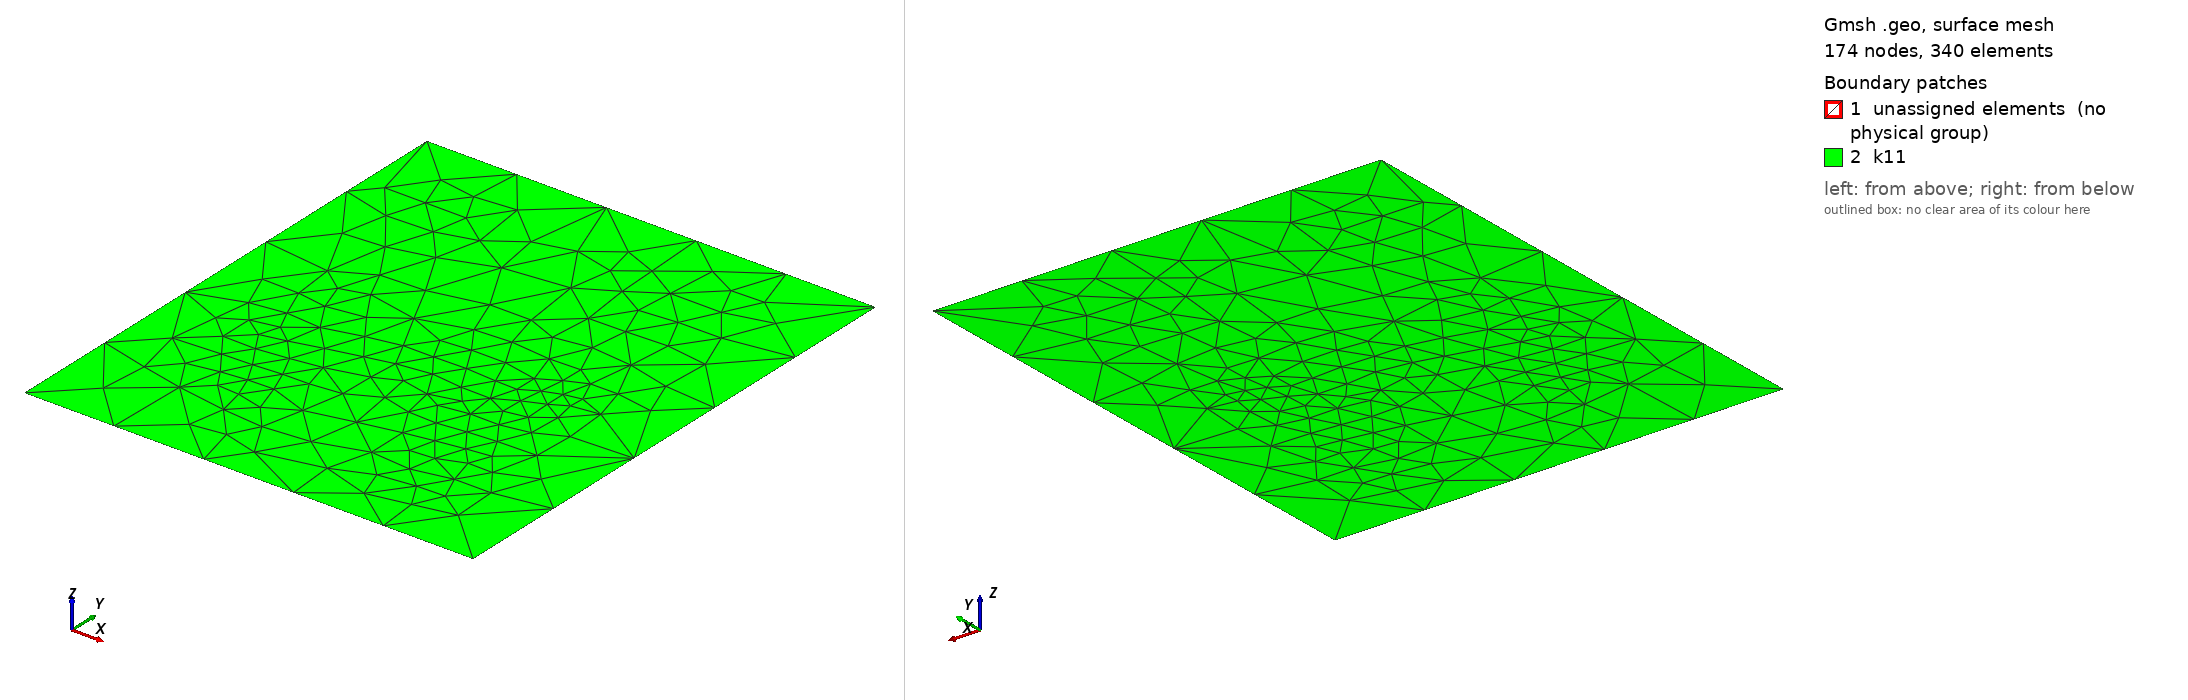

Gmsh geometry script, surface-meshed: 174 nodes, 340 surface elements. Boundary patches (legend numbers): 1 unassigned elements (no physical group), 2 k11. Left view from above one corner, right view from below the opposite corner. Legend entries are the model's physical surfaces; 'unassigned elements' are surfaces in no physical group. The drawing asked Gmsh for element sizes between 1% and 20% of the model's largest extent; the script's own settings can give other sizes.

=== Fraturas.geo (drawn) ===
// Gmsh project
cl__1 = 35;

// Dominio
Point(12) = {0, 0, 0, cl__1};
Point(13) = {0, 77, 0, cl__1};
Point(14) = {66, 77, 0, cl__1};
Point(15) = {66, 0, 0, cl__1};

// Contorno
Line(12) = {12, 13};
Line(13) = {13, 14};
Line(14) = {14, 15};
Line(15) = {15, 12};

// ==========================
// 15 FRACTURAS (pares de líneas)
// ==========================

// Fractura 1
Point(101) = {10,25,0,cl__1}; Point(102) = {15,18,0,cl__1};
Line(101) = {101,102}; Line(102) = {102,101};
Curve Loop(1)={101,102};
Plane Surface(1)={1};
// Fractura 2
Point(103) = {20,15,0,cl__1}; Point(104) = {25,22,0,cl__1};
Line(103) = {103,104}; Line(104) = {104,103};
Curve Loop(2)={103,104};
Plane Surface(2)={2};
// Fractura 3
Point(105) = {30,5,0,cl__1}; Point(106) = {35,18,0,cl__1};
Line(105) = {105,106}; Line(106) = {106,105};
Curve Loop(3)={103,104};
Plane Surface(3)={3};
// Fractura 4
Point(107) = {40,27,0,cl__1}; Point(108) = {45,20,0,cl__1};
Line(107) = {107,108}; Line(108) = {108,107};
Curve Loop(4)={107,108};
Plane Surface(4)={4};
// Fractura 5
Point(109) = {50,10,0,cl__1}; Point(110) = {55,18,0,cl__1};
Line(109) = {109,110}; Line(110) = {110,109};
Curve Loop(5)={109,110};
Plane Surface(5)={5};
// Fractura 6
Point(111) = {10,30,0,cl__1}; Point(112) = {15,38,0,cl__1};
Line(111) = {111,112}; Line(112) = {112,111};
Curve Loop(6)={111,112};
Plane Surface(6)={6};
// Fractura 7
Point(113) = {10,45,0,cl__1}; Point(114) = {25,42,0,cl__1};
Line(113) = {113,114}; Line(114) = {114,113};
Curve Loop(7)={113,114};
Plane Surface(7)={7};
// Fractura 8
Point(115) = {30,32,0,cl__1}; Point(116) = {35,40,0,cl__1};
Line(115) = {115,116}; Line(116) = {116,115};
Curve Loop(8)={115,116};
Plane Surface(8)={8};
// Fractura 9
Point(117) = {40,40,0,cl__1}; Point(118) = {50,38,0,cl__1};
Line(117) = {117,118}; Line(118) = {118,117};
Curve Loop(9)={117,118};
Plane Surface(9)={9};
// Fractura 10
Point(119) = {50,35,0,cl__1}; Point(120) = {55,42,0,cl__1};
Line(119) = {119,120}; Line(120) = {120,119};
Curve Loop(10)={119,120};
Plane Surface(10)={10};
// Fractura 11
Point(121) = {3,65,0,cl__1}; Point(122) = {15,65,0,cl__1};
Line(121) = {121,122}; Line(122) = {122,121};
Curve Loop(11)={121,122};
Plane Surface(11)={11};
// Fractura 12
Point(123) = {14,60,0,cl__1}; Point(124) = {35,70,0,cl__1};
Line(123) = {123,124}; Line(124) = {124,123};
Curve Loop(12)={123,124};
Plane Surface(12)={12};
// Fractura 13
Point(125) = {30,50,0,cl__1}; Point(126) = {40,68,0,cl__1};
Line(125) = {125,126}; Line(126) = {126,125};
Curve Loop(13)={125,126};
Plane Surface(13)={13};
// Fractura 14
Point(127) = {48,44,0,cl__1}; Point(128) = {45,65,0,cl__1};
Line(127) = {127,128}; Line(128) = {128,127};
Curve Loop(14)={127,128};
Plane Surface(14)={14};
// Fractura 15
Point(129) = {50,60,0,cl__1}; Point(130) = {55,70,0,cl__1};
Line(129) = {129,130}; Line(130) = {130,129};
Curve Loop(15)={129,130};
Plane Surface(15)={15};
// ==========================
// SUPERFICIE PRINCIPAL
// ==========================
Curve Loop(1000) = {
101,102,103,104,105,106,107,108,109,110,
111,112,113,114,115,116,117,118,119,120,
121,122,123,124,125,126,127,128,129,130,
-15,-14,-13,-12
};

Plane Surface(1000) = {1000};

// ==========================
// PHYSICAL GROUPS
// ==========================
Physical Surface("k11", 1) = {1000};

Physical Curve("inlet", 2) = {14};
Physical Curve("outlet", 3) = {12};
Physical Curve("noflux", 4) = {13,15};

Physical Curve("SmallFract", 6) = {
101,102,103,104,105,106,107,108,109,110,
111,112,113,114,115,116,117,118,119,120,
121,122,123,124,125,126,127,128,129,130
};

Coherence;
